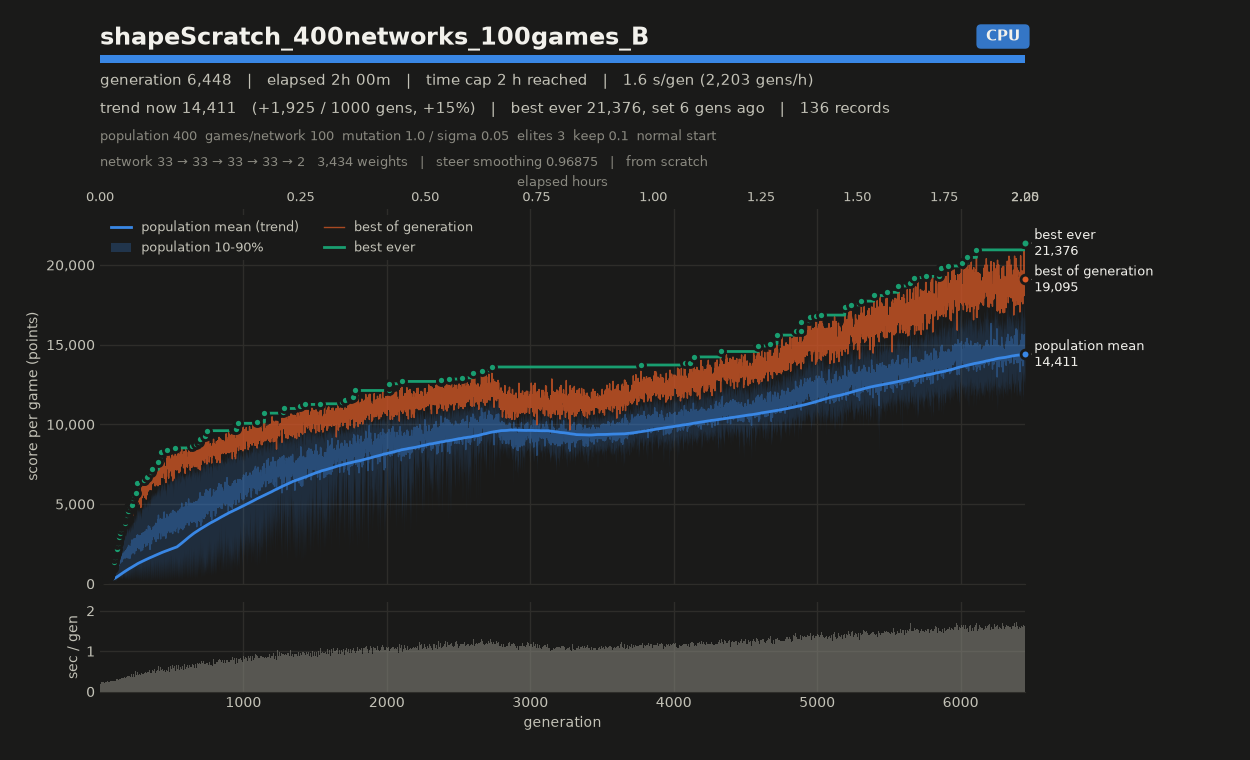

Values plotted in this chart, from the file beside it:
# name=shapeScratch_400networks_100games…
gen, elapsed_s, mean, median, p10, p90, best, chosen
1, 0.75, 180.1, 175.1, 154.9, 215.8, 292.3, 292.3
2, 0.98, 212.4, 208.4, 183.9, 251.5, 280.5, 280.5
3, 1.19, 230.2, 223.9, 190.6, 273.6, 300, 300
4, 1.39, 217.8, 213.6, 190.6, 248.1, 279, 279
5, 1.62, 216.6, 212.5, 187.2, 248.5, 292.6, 292.6
6, 1.85, 225.3, 225.6, 189.9, 257.6, 308.7, 308.7
7, 2.08, 219.5, 219.6, 187.2, 252, 287.5, 287.5
8, 2.30, 227.7, 225.8, 184.7, 282.1, 356.9, 356.9
9, 2.50, 217.1, 216.3, 182.8, 253.8, 327.3, 327.3
10, 2.70, 229, 230.6, 184.1, 269.6, 318, 318
11, 2.93, 225.2, 217.6, 194.2, 264.5, 297.7, 297.7
12, 3.16, 243.6, 247.9, 201.8, 281, 311.7, 311.7
13, 3.40, 227.5, 225.8, 196.1, 258.8, 303.9, 303.9
14, 3.63, 221, 225.3, 188.8, 245.9, 266.6, 266.6
15, 3.87, 234.9, 235.4, 187.1, 279.2, 349.1, 349.1
16, 4.08, 253.4, 246.6, 204, 308.1, 351.4, 351.4
17, 4.34, 238.8, 242.5, 201.8, 271.7, 331.8, 331.8
18, 4.57, 241.9, 237.8, 202.8, 289.6, 323, 323
19, 4.79, 234.4, 238.4, 190.8, 266.5, 328.8, 328.8
20, 5.03, 251.4, 249.6, 207, 296.6, 338.7, 338.7
21, 5.25, 236.5, 229.3, 192.2, 285.9, 318.3, 318.3
22, 5.49, 238.5, 238, 196.3, 280.2, 321.5, 321.5
23, 5.73, 236.4, 228.4, 198.9, 286.1, 330.6, 330.6
24, 5.96, 241.3, 233.4, 202.5, 288.8, 352.4, 352.4
25, 6.19, 238.9, 237.7, 203.2, 271.6, 311.1, 311.1
26, 6.44, 245.3, 243.3, 200.1, 297.3, 362.8, 362.8
27, 6.68, 222.1, 222.4, 195.1, 245.5, 320.7, 320.7
28, 6.91, 243.1, 245.9, 201.5, 279.6, 343.1, 343.1
29, 7.13, 236.4, 237, 200, 271, 316.6, 316.6
30, 7.36, 242.9, 240.6, 206.1, 286.4, 330.9, 330.9
31, 7.58, 237, 234.9, 209.6, 272, 316.7, 316.7
32, 7.80, 246.3, 246.3, 200, 292.7, 328.3, 328.3
33, 8.09, 239.5, 239.6, 197.5, 276.1, 339.8, 339.8
34, 8.35, 239.8, 235.8, 199.9, 290, 339.1, 339.1
35, 8.59, 253.5, 254.3, 212, 299.1, 372.9, 372.9
36, 8.81, 254.7, 254.6, 207.6, 302.2, 353.2, 353.2
37, 9.03, 254.7, 253.5, 207.1, 301.1, 369.8, 369.8
38, 9.28, 258.8, 253.7, 210.2, 311.2, 392.2, 392.2
39, 9.51, 250.8, 250.8, 204.5, 295.9, 353.8, 353.8
40, 9.74, 252.6, 252.7, 207.6, 302.9, 381.5, 381.5
41, 9.97, 261.9, 259, 206.7, 316.3, 379.7, 379.7
42, 10.20, 227.8, 221, 199.1, 269.3, 297.6, 297.6
43, 10.43, 257.4, 253.5, 212.8, 310.2, 372.1, 372.1
44, 10.67, 250.6, 239.3, 192.6, 323.4, 390.2, 390.2
45, 10.92, 264.7, 267.8, 211.2, 316.7, 386.4, 386.4
46, 11.16, 274.5, 268.2, 210.7, 344, 395.9, 395.9
47, 11.41, 273.9, 265.5, 214.1, 338, 399.6, 399.6
48, 11.66, 256.1, 257.1, 202.5, 316.5, 370.1, 370.1
49, 11.92, 299.6, 288.4, 221.3, 399.4, 454.4, 454.4
50, 12.19, 258.6, 242, 208.7, 334.5, 403.3, 403.3
51, 12.44, 286.6, 280.9, 209, 366.2, 432.6, 432.6
52, 12.67, 302.8, 300.4, 216.7, 390.4, 444.4, 444.4
53, 12.92, 287.8, 276.4, 213, 377.5, 448.6, 448.6
54, 13.17, 296, 293.7, 225.6, 374.1, 424.7, 424.7
55, 13.40, 292, 289.5, 221.2, 360.7, 447.4, 447.4
56, 13.65, 309.1, 298.6, 222.2, 407.4, 502.3, 502.3
57, 13.89, 303.9, 299.4, 221.4, 401.6, 485.5, 485.5
58, 14.14, 268.1, 256.7, 198.9, 354.4, 447.7, 447.7
59, 14.37, 312.2, 308.4, 219.4, 403.6, 496.5, 496.5
... 6,389 more rows
